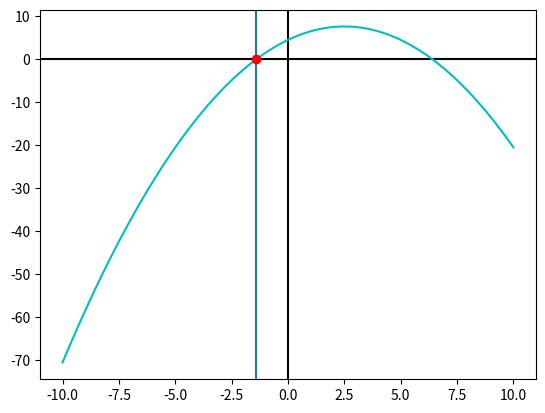

This chart was generated by the following Python code:
#Metodo Biseccion

import numpy as np
import matplotlib.pyplot as plt

#Ingreso

fx = lambda x: -0.5*(x**2) + 2.5*x + 4.5
x = np.linspace(-10, 10, 1000)


xi = -2
xu = -1
ant = 1
error = 0.002
tabla = []

while error > 0.001:
    xr = (xi+xu)/2
    fxi = fx(xi)
    fxr = fx(xr)
    f = fxi*fxr
    if f > 0:
        xi = xr
    if f < 0:
        xu = xr
    error = abs((xr-ant)/xr)*100
    print(error)
    tabla.append([xi, xu, xr, fxi, fxr, f])
    ant = xr

tabla = np.array(tabla)

print('[xi, xu, xr, fxi, fxr, f]')
print(tabla)
print('Raiz en: ', xr)
fi = fx(x)

plt.axvline(0, color='k')
plt.axhline(0, 0, color='k')
plt.plot(x,fi,'c')
if xi != np.nan:
    plt.axvline(xi)
plt.plot(xi, 0, 'ro')
plt.show()
